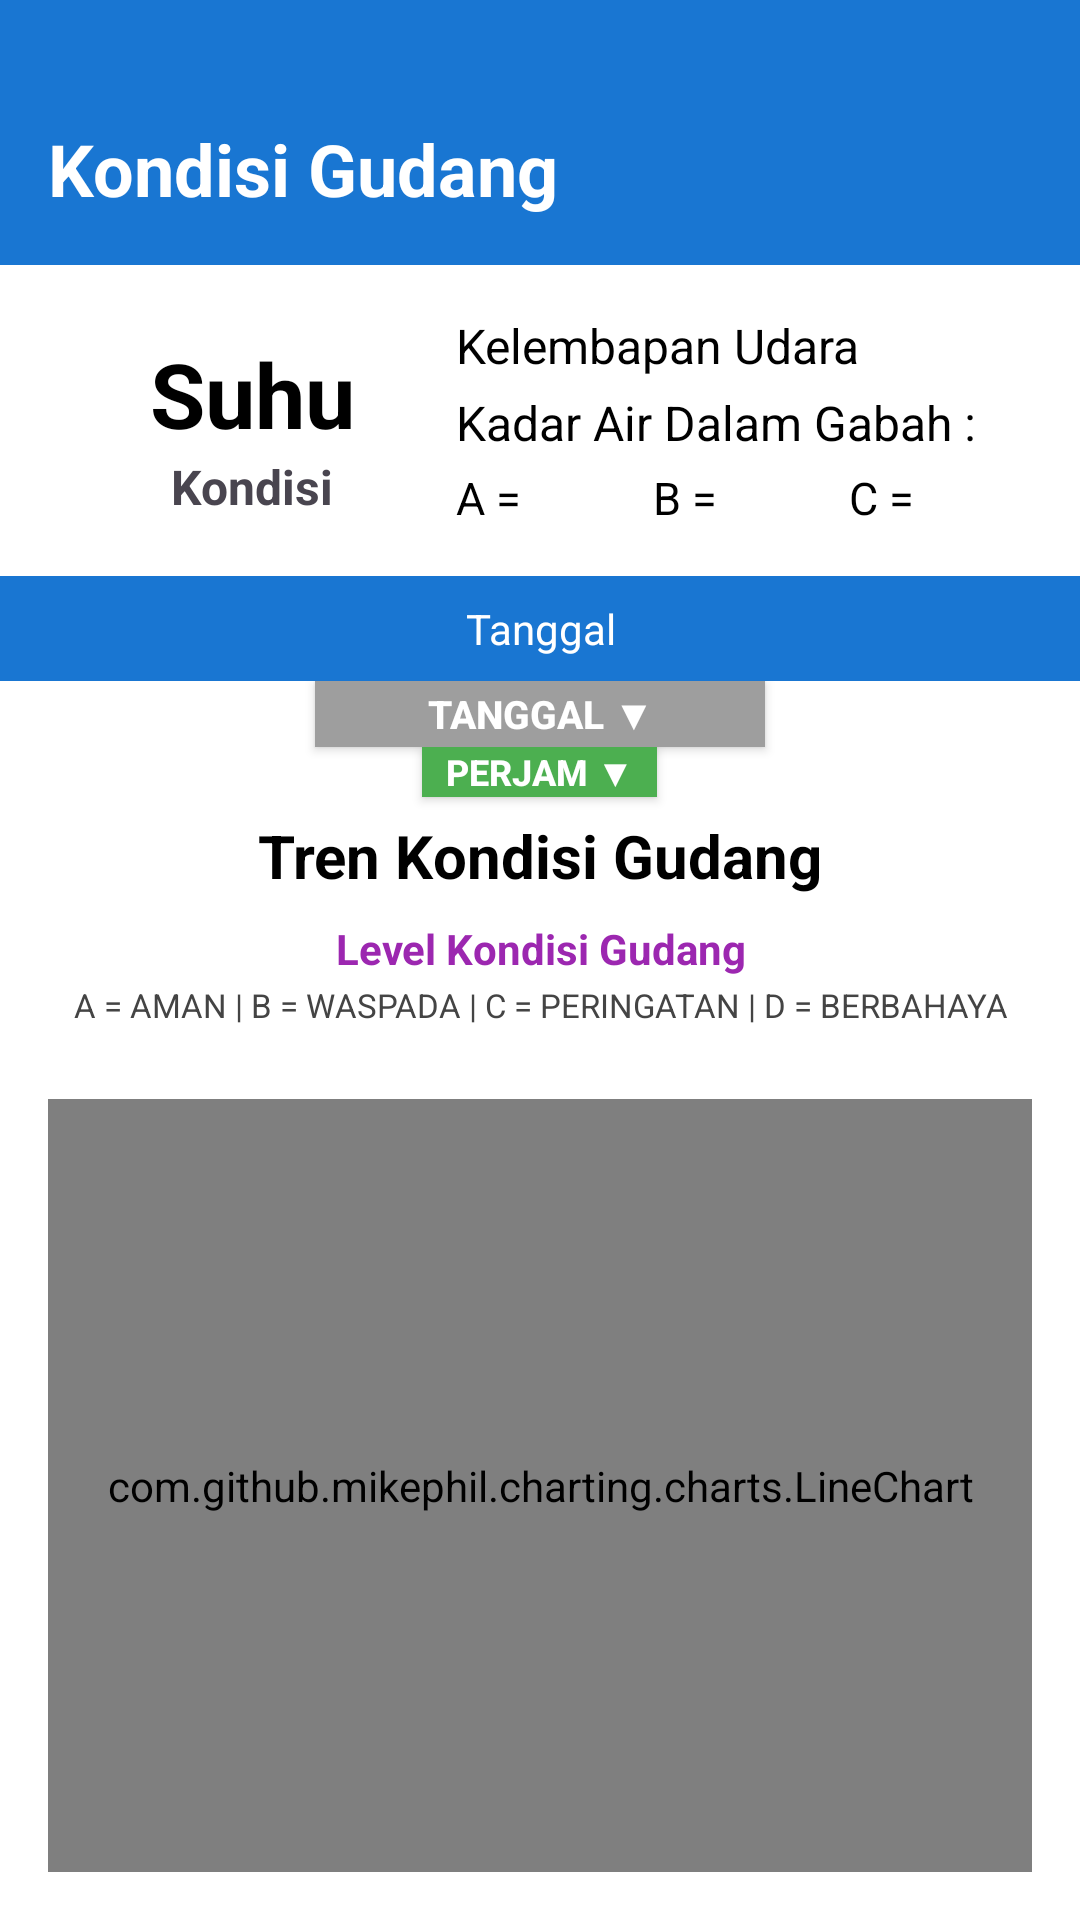

Here is an Android app screen rendered from its layout file. Give the layout XML and the strings, colors and styles it references.
<!-- AndroidManifest.xml: application theme Theme.FuzzyGrain -->
<!-- res/layout/activity_grafik_kondisi.xml -->
<?xml version="1.0" encoding="utf-8"?>
<LinearLayout xmlns:android="http://schemas.android.com/apk/res/android"
    xmlns:app="http://schemas.android.com/apk/res-auto"
    xmlns:tools="http://schemas.android.com/tools"
    android:layout_width="match_parent"
    android:layout_height="match_parent"
    android:orientation="vertical"
    android:background="#FFFFFF"
    tools:context=".GrafikKondisiActivity">

    
    <LinearLayout
        android:id="@+id/headerLayout"
        android:layout_width="match_parent"
        android:layout_height="wrap_content"
        android:orientation="horizontal"
        android:gravity="center_vertical"
        android:background="#1976D2"
        android:paddingTop="40dp"
        android:paddingBottom="16dp"
        android:paddingHorizontal="16dp">

        <TextView
            android:id="@+id/tvTitle"
            android:layout_width="0dp"
            android:layout_weight="1"
            android:layout_height="wrap_content"
            android:text="@string/judul_dashboard"
            android:textColor="@android:color/white"
            android:textSize="24sp"
            android:textStyle="bold" />

        <ImageView
            android:id="@+id/btnHome"
            android:layout_width="32dp"
            android:layout_height="32dp"
            android:src="@drawable/ic_home"
            android:contentDescription="@string/home_desc"
            app:tint="@android:color/black" />
    </LinearLayout>

    
    <LinearLayout
        android:layout_width="match_parent"
        android:layout_height="wrap_content"
        android:orientation="horizontal"
        android:gravity="center_vertical"
        android:baselineAligned="false"
        android:paddingHorizontal="16dp"
        android:paddingTop="16dp"
        android:paddingBottom="12dp" >

        
        <LinearLayout
            android:layout_width="120dp"
            android:layout_height="wrap_content"
            android:layout_marginStart="0dp"
            android:layout_weight="0.3"
            android:gravity="center"
            android:orientation="vertical">

            <TextView
                android:id="@+id/tvSuhu"
                android:layout_width="match_parent"
                android:layout_height="wrap_content"
                android:gravity="center"
                android:text="@string/suhu"
                android:textColor="#000000"
                android:textSize="30sp"
                android:textStyle="bold" />

            <TextView
                android:id="@+id/tvStatusKondisi"
                android:layout_width="match_parent"
                android:layout_height="wrap_content"
                android:layout_gravity="center"
                android:layout_marginStart="0dp"
                android:layout_marginTop="0dp"
                android:gravity="center"
                android:text="@string/kondisi"
                android:textSize="16sp"
                android:textStyle="bold" />
        </LinearLayout>

        
        <LinearLayout
            android:layout_width="100dp"
            android:layout_height="wrap_content"
            android:layout_weight="1.7"
            android:gravity="start|center_vertical"
            android:orientation="vertical">

            <TextView
                android:id="@+id/tvKelembapan"
                android:layout_width="match_parent"
                android:layout_height="wrap_content"
                android:layout_marginBottom="4dp"
                android:text="@string/humidity"
                android:textColor="#000000"
                android:textSize="16sp" />

            
            <TextView
                android:id="@+id/tvKadarAirTitle"
                android:layout_width="match_parent"
                android:layout_height="wrap_content"
                android:layout_marginBottom="4dp"
                android:text="@string/water"
                android:textColor="#000000"
                android:textSize="16sp" />

            
            <LinearLayout
                android:id="@+id/layoutKadarAirABC"
                android:layout_width="match_parent"
                android:layout_height="wrap_content"
                android:layout_marginBottom="4dp"
                android:gravity="center_horizontal"
                android:orientation="horizontal">

                <TextView
                    android:id="@+id/tvKadarAirA"
                    android:layout_width="wrap_content"
                    android:layout_height="wrap_content"
                    android:layout_weight="1"
                    android:gravity="left"
                    android:text="@string/A"
                    android:textColor="#000"
                    android:textSize="15sp" />

                <TextView
                    android:id="@+id/tvKadarAirB"
                    android:layout_width="wrap_content"
                    android:layout_height="wrap_content"
                    android:layout_weight="1"
                    android:layout_marginStart="5dp"
                    android:gravity="left"
                    android:text="@string/B"
                    android:textColor="#000"
                    android:textSize="15sp" />

                <TextView
                    android:id="@+id/tvKadarAirC"
                    android:layout_width="wrap_content"
                    android:layout_height="wrap_content"
                    android:layout_weight="1"
                    android:layout_marginStart="5dp"
                    android:gravity="left"
                    android:text="@string/C"
                    android:textColor="#000"
                    android:textSize="15sp" />
            </LinearLayout>

        </LinearLayout>
    </LinearLayout>

    
    <TextView
        android:id="@+id/tvTanggal"
        android:layout_width="match_parent"
        android:layout_height="wrap_content"
        android:background="#1976D2"
        android:gravity="center"
        android:paddingVertical="8dp"
        android:text="@string/tanggal"
        android:textColor="@android:color/white"
        android:textSize="14sp" />

    
    <LinearLayout
        android:layout_width="match_parent"
        android:layout_height="wrap_content"
        android:orientation="vertical"
        android:gravity="center"
        android:paddingHorizontal="16dp"
        android:paddingTop="0dp"
        android:paddingBottom="8dp">

        
        <Button
            android:id="@+id/btnTanggal"
            android:layout_width="150dp"
            android:layout_height="wrap_content"
            android:minHeight="0dp"
            android:minWidth="0dp"
            android:paddingVertical="2dp"
            android:paddingHorizontal="8dp"
            android:layout_gravity="center"
            android:layout_marginBottom="0dp"
            android:background="@drawable/bg_button_gray"
            android:backgroundTint="@null"
            android:text="@string/filter"
            android:textColor="@android:color/white"
            android:textSize="13sp"
            android:textStyle="bold"
            app:backgroundTint="@null" />

        
        <Button
            android:id="@+id/btnFilter"
            android:layout_width="wrap_content"
            android:layout_height="wrap_content"
            android:minHeight="0dp"
            android:minWidth="0dp"
            android:paddingVertical="0dp"
            android:paddingHorizontal="8dp"
            android:layout_gravity="center"
            android:layout_marginTop="0dp"
            android:layout_marginBottom="6dp"
            android:background="@drawable/bg_button_green"
            android:backgroundTint="@null"
            android:text="@string/tombol"
            android:textColor="@android:color/white"
            android:textSize="12sp"
            android:textStyle="bold"
            app:backgroundTint="@null" />

        
        <TextView
            android:layout_width="wrap_content"
            android:layout_height="wrap_content"
            android:text="@string/menu_kondisi"
            android:textColor="@android:color/black"
            android:textSize="20sp"
            android:textStyle="bold"
            android:layout_marginTop="0dp"
            android:layout_marginBottom="0dp" />

    </LinearLayout>

    <LinearLayout
        android:id="@+id/legendContainer"
        android:orientation="vertical"
        android:layout_width="match_parent"
        android:layout_height="wrap_content"
        android:gravity="center"
        android:paddingTop="0dp"
        android:paddingBottom="8dp">

        <TextView
            android:id="@+id/legendTitle"
            android:layout_width="wrap_content"
            android:layout_height="wrap_content"
            android:text="@string/Gudang"
            android:textSize="14sp"
            android:textStyle="bold"
            android:textColor="#9C27B0"
            android:gravity="center"/>

        <TextView
            android:id="@+id/legendDetail"
            android:layout_width="wrap_content"
            android:layout_height="wrap_content"
            android:text="@string/status"
            android:textSize="11sp"
            android:textColor="#444444"
            android:gravity="center"
            android:paddingTop="2dp"/>
    </LinearLayout>


    
    <com.github.mikephil.charting.charts.LineChart
        android:id="@+id/lineChartKondisi"
        android:layout_width="match_parent"
        android:layout_height="0dp"
        android:layout_weight="1"
        android:layout_margin="16dp" />

</LinearLayout>
<!-- resources referenced by this layout -->
<resources>
  <!-- drawable bg_button_gray (drawable) -->
  <?xml version="1.0" encoding="utf-8"?>
  <shape xmlns:android="http://schemas.android.com/apk/res/android"
      android:shape="rectangle">
      <solid android:color="#9E9E9E" />
      <corners android:radius="0dp" />
      <padding
          android:left="12dp"
          android:right="12dp"
          android:top="6dp"
          android:bottom="6dp" />
  </shape>
  <!-- drawable bg_button_green (drawable) -->
  <?xml version="1.0" encoding="utf-8"?>
  <shape xmlns:android="http://schemas.android.com/apk/res/android"
      android:shape="rectangle">
      <solid android:color="#4CAF50" />
      <corners android:radius="0dp" />
      <padding
          android:left="12dp"
          android:right="12dp"
          android:top="6dp"
          android:bottom="6dp" />
  </shape>
  <string name="A">A = </string>
  <string name="B">B = </string>
  <string name="C">C = </string>
  <string name="Gudang">Level Kondisi Gudang</string>
  <string name="filter">Tanggal ▼</string>
  <string name="home_desc">Home</string>
  <string name="humidity">Kelembapan Udara</string>
  <string name="judul_dashboard">Kondisi Gudang</string>
  <string name="kondisi">Kondisi</string>
  <string name="menu_kondisi">Tren Kondisi Gudang</string>
  <string name="status">A = AMAN   |   B = WASPADA   |   C = PERINGATAN   |   D = BERBAHAYA</string>
  <string name="suhu">Suhu</string>
  <string name="tanggal">Tanggal</string>
  <string name="tombol">Perjam ▼</string>
  <string name="water">Kadar Air Dalam Gabah :</string>
  <style name="Theme.FuzzyGrain" parent="Theme.Material3.DayNight.NoActionBar">
          
          <item name="android:statusBarColor">@android:color/transparent</item>
          <item name="android:navigationBarColor">@android:color/transparent</item>
  
          
          <item name="android:windowLightStatusBar">true</item>
          <item name="android:windowLightNavigationBar">true</item>
  
          
          <item name="android:windowLayoutInDisplayCutoutMode">shortEdges</item>
  
          
          <item name="android:windowTranslucentStatus">false</item>
          <item name="android:windowTranslucentNavigation">false</item>
  
          
          <item name="android:fitsSystemWindows">false</item>
  
          
          <item name="buttonStyle">@style/Widget.AppCompat.Button</item>
          <item name="colorPrimary">#1976D2</item>
          <item name="colorPrimaryContainer">#1976D2</item>
  
          
          <item name="popupMenuStyle">@style/PopupMenuStyle</item>
  
          
          <item name="android:forceDarkAllowed">false</item>
  
      </style>
  <style name="PopupMenuStyle" parent="ThemeOverlay.AppCompat.Light">
          <item name="android:popupBackground">@android:color/white</item>
          <item name="android:textColor">@android:color/black</item>
      </style>
</resources>
